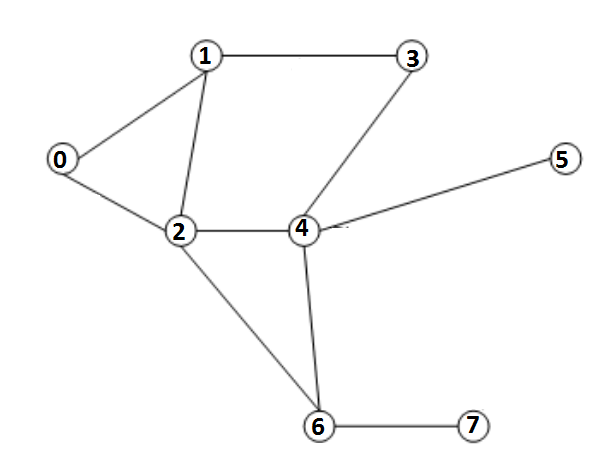

Source data for this figure (header and first rows):
#, , , , , , , 
0, 1, 2, 3, 4, 5, 6, 7
0, 1, , , , , , 
0, 2, , , , , , 
1, 2, , , , , , 
1, 3, , , , , , 
2, 4, , , , , , 
2, 6, , , , , , 
3, 4, , , , , , 
4, 5, , , , , , 
4, 6, , , , , , 
6, 7, , , , , , 
!, , , , , , , 
